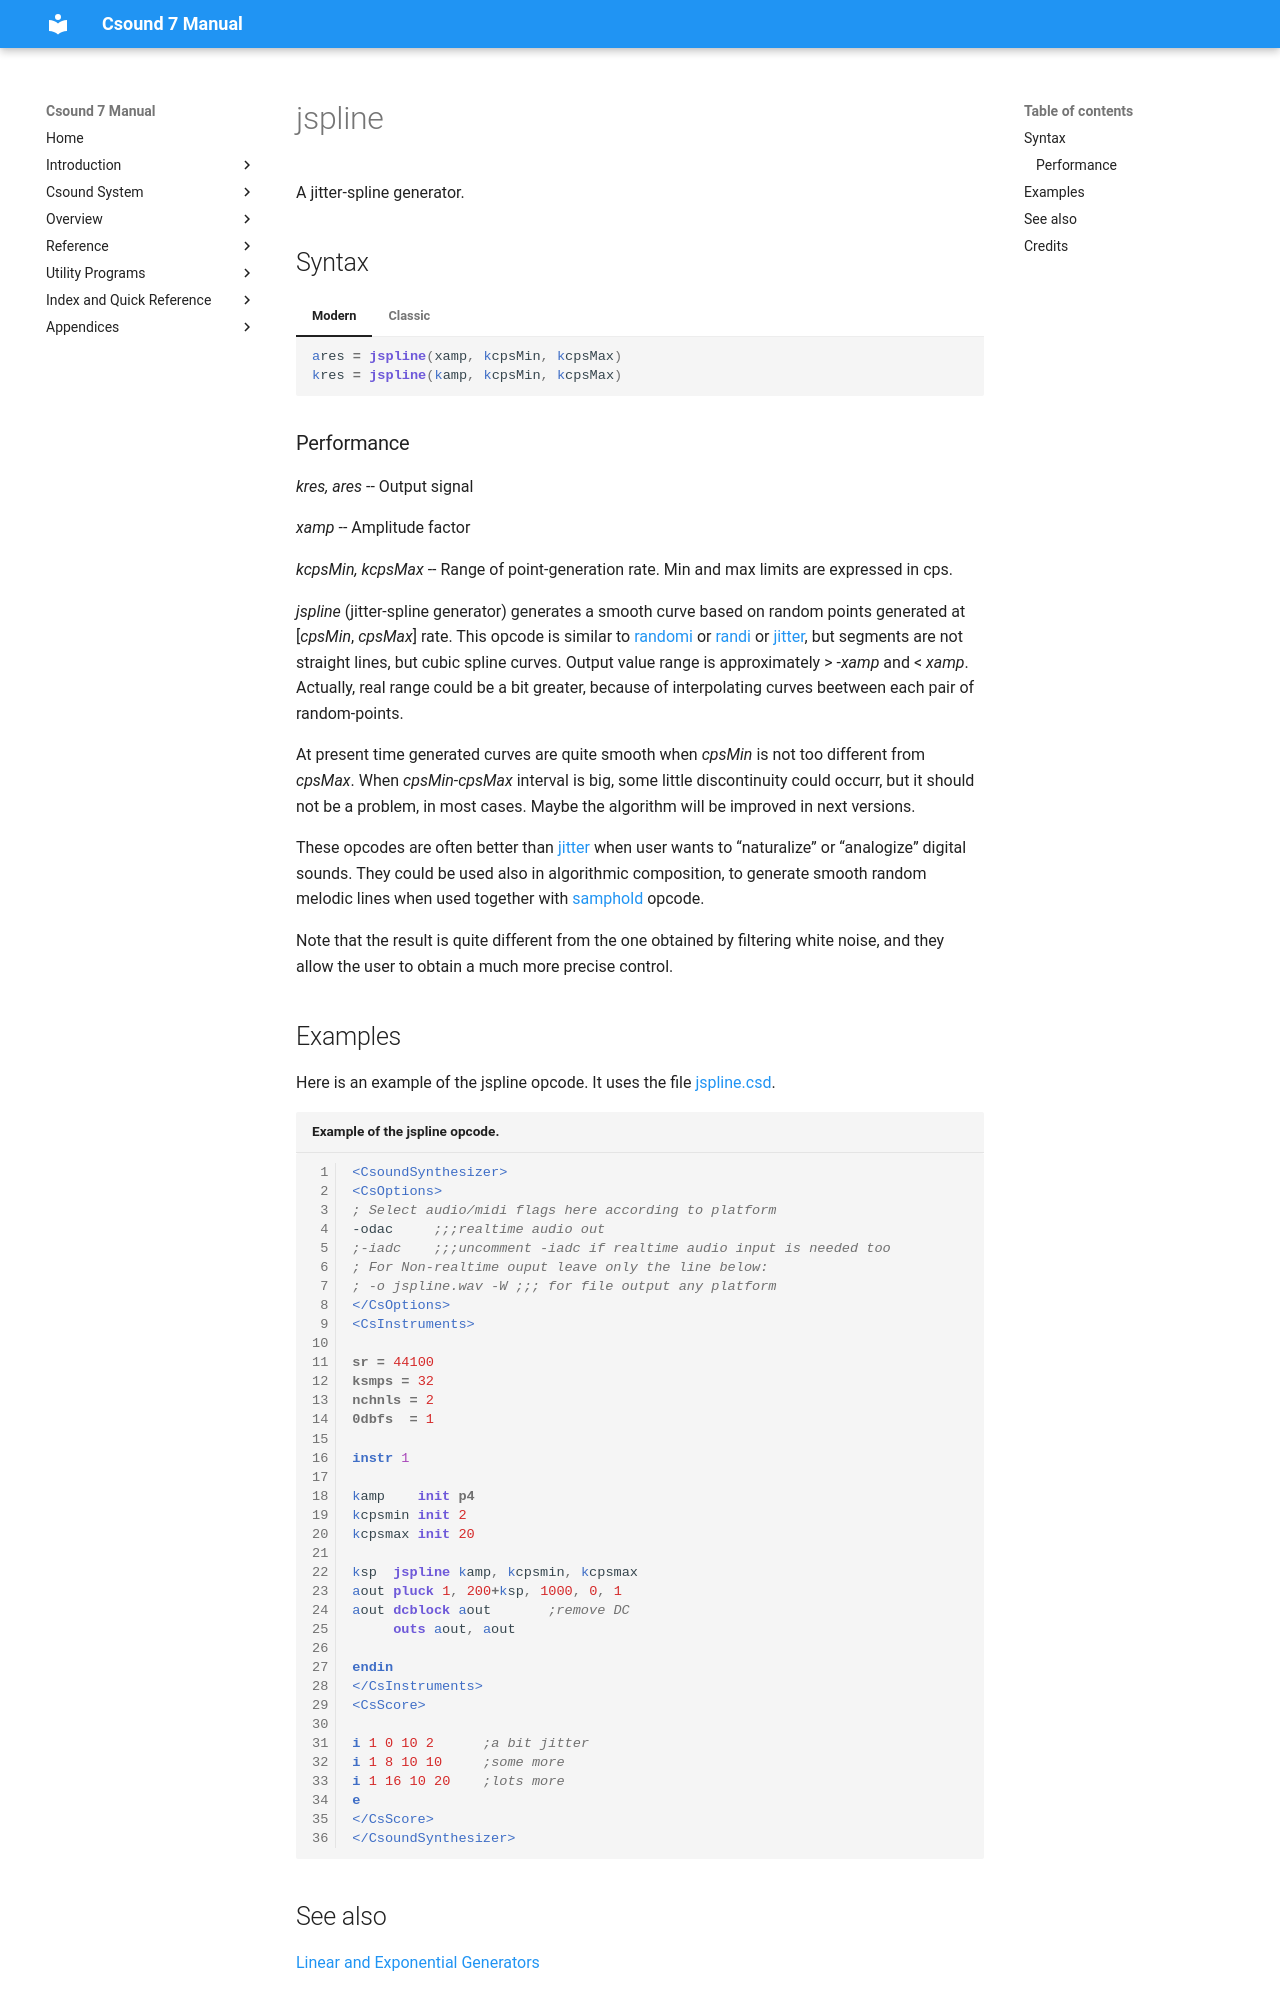

repository: csound/manual · page: opcodes/jspline/index.html · generator: mkdocs

<!--
id:jspline
category:Signal Generators:Random (Noise) Generators
-->
# jspline
A jitter-spline generator.

## Syntax
=== "Modern"
    ``` csound-orc
    ares = jspline(xamp, kcpsMin, kcpsMax)
    kres = jspline(kamp, kcpsMin, kcpsMax)
    ```

=== "Classic"
    ``` csound-orc
    ares jspline xamp, kcpsMin, kcpsMax
    kres jspline kamp, kcpsMin, kcpsMax
    ```

### Performance

_kres, ares_ -- Output signal

_xamp_ -- Amplitude factor

_kcpsMin, kcpsMax_ -- Range of point-generation rate. Min and max limits are expressed in cps.

_jspline_ (jitter-spline generator) generates a smooth curve based on random points generated at [_cpsMin_, _cpsMax_] rate.  This opcode is similar to [randomi](../opcodes/randomi.md) or [randi](../opcodes/randi.md) or [jitter](../opcodes/jitter.md), but segments are not straight lines, but cubic spline curves. Output value range is approximately &gt; -_xamp_ and &lt; _xamp_. Actually, real range could be a bit greater, because of interpolating curves beetween each pair of random-points.

At present time generated curves are quite smooth when _cpsMin_ is not too different from _cpsMax_. When _cpsMin_-_cpsMax_ interval is big, some little discontinuity could occurr, but it should not be a problem, in most cases. Maybe the algorithm will be improved in next versions.

These opcodes are often better than [jitter](../opcodes/jitter.md) when user wants to &#8220;naturalize&#8221; or &#8220;analogize&#8221; digital sounds. They could be used also in algorithmic composition, to generate smooth random melodic lines when used together with [samphold](../opcodes/samphold.md) opcode.

Note that the result is quite different from the one obtained by filtering white noise, and they allow the user to obtain a much more precise control.
